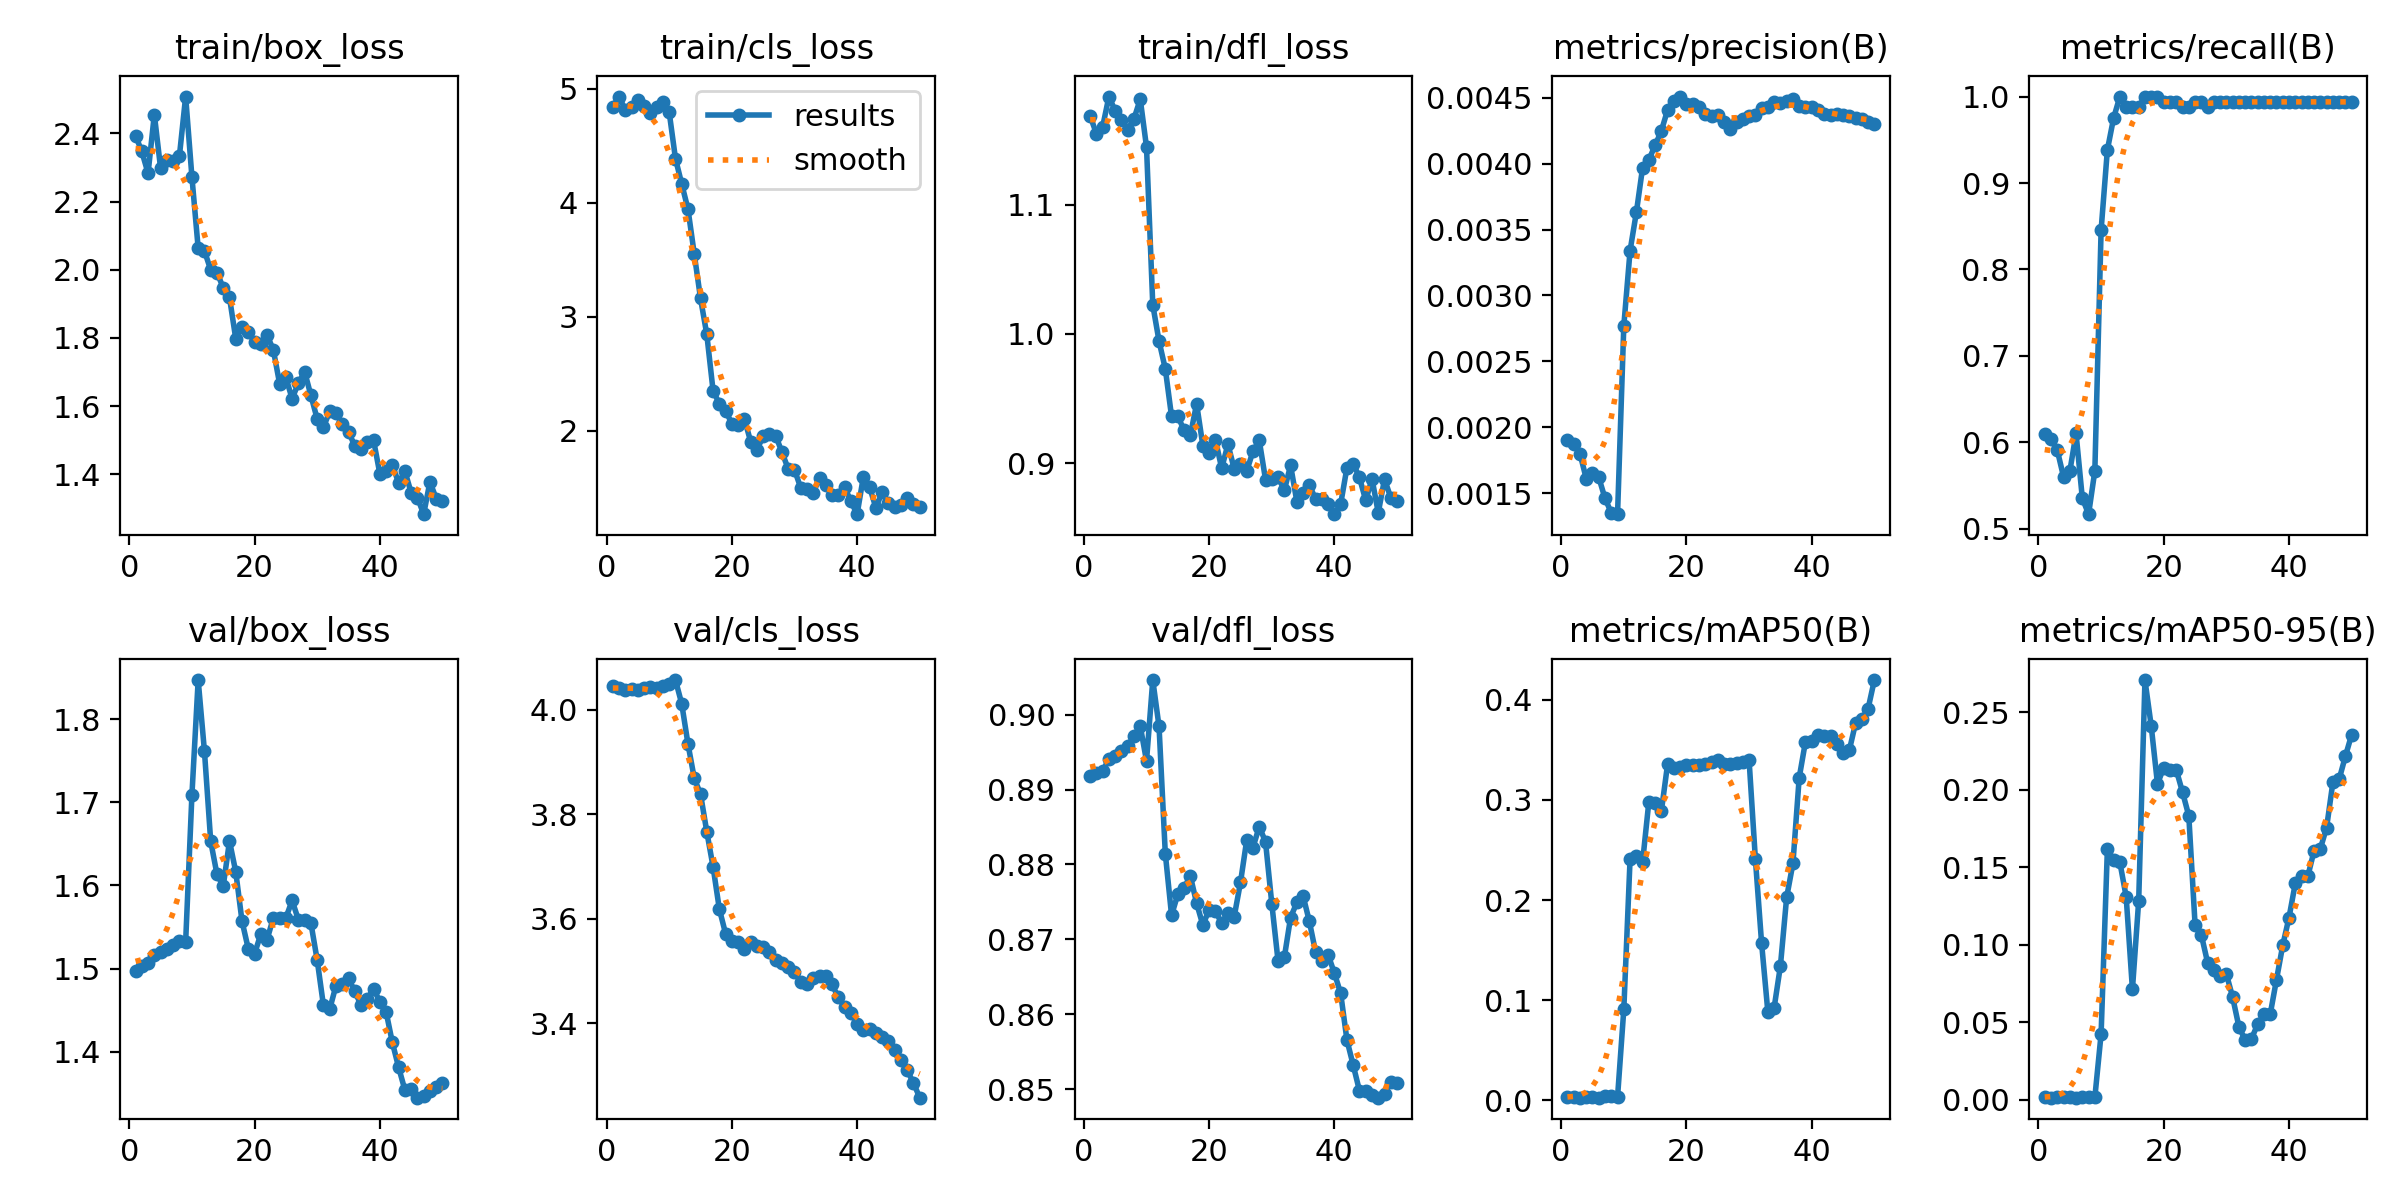

Source data for this figure (header and first rows):
epoch, train/box_loss, train/cls_loss, train/dfl_loss, metrics/precision(B), metrics/recall(B), metrics/mAP50(B), metrics/mAP50-95(B), val/box_loss, val/cls_loss, val/dfl_loss, lr/pg0, lr/pg1, lr/pg2
1, 2.393, 4.839, 1.169, 0.0019, 0.6096, 0.00293, 0.00161, 1.497, 4.045, 0.8919, 0, 0, 0
2, 2.347, 4.934, 1.155, 0.00187, 0.6034, 0.00279, 0.00142, 1.503, 4.042, 0.8922, 1.634e-05, 1.634e-05, 1.634e-05
3, 2.283, 4.813, 1.16, 0.0018, 0.591, 0.00264, 0.0015, 1.507, 4.038, 0.8924, 3.202e-05, 3.202e-05, 3.202e-05
4, 2.455, 4.841, 1.184, 0.00161, 0.5602, 0.00298, 0.00173, 1.516, 4.039, 0.8941, 4.7039e-05, 4.7039e-05, 4.7039e-05
5, 2.298, 4.905, 1.173, 0.00165, 0.5664, 0.00269, 0.00147, 1.519, 4.038, 0.8945, 6.1399e-05, 6.1399e-05, 6.1399e-05
6, 2.322, 4.847, 1.166, 0.00162, 0.6103, 0.0025, 0.00133, 1.524, 4.042, 0.8952, 7.5098e-05, 7.5098e-05, 7.5098e-05
7, 2.32, 4.792, 1.158, 0.00146, 0.5355, 0.00386, 0.00145, 1.529, 4.042, 0.8959, 8.8138e-05, 8.8138e-05, 8.8138e-05
8, 2.333, 4.841, 1.166, 0.00135, 0.517, 0.00412, 0.00161, 1.533, 4.042, 0.8971, 0.0001005, 0.0001005, 0.0001005
9, 2.508, 4.882, 1.182, 0.00134, 0.5671, 0.00311, 0.00151, 1.532, 4.046, 0.8985, 0.0001122, 0.0001122, 0.0001122
10, 2.272, 4.795, 1.145, 0.00277, 0.8457, 0.09079, 0.04245, 1.709, 4.048, 0.8938, 0.0001233, 0.0001233, 0.0001233
11, 2.063, 4.388, 1.022, 0.00334, 0.9383, 0.241, 0.1615, 1.847, 4.056, 0.9046, 0.0001337, 0.0001337, 0.0001337
12, 2.055, 4.166, 0.9944, 0.00363, 0.9753, 0.2438, 0.1548, 1.762, 4.011, 0.8984, 0.0001434, 0.0001434, 0.0001434
13, 2, 3.944, 0.9729, 0.00397, 1, 0.2381, 0.153, 1.653, 3.934, 0.8814, 0.0001525, 0.0001525, 0.0001525
14, 1.992, 3.551, 0.9361, 0.00403, 0.9877, 0.2984, 0.1309, 1.613, 3.869, 0.8732, 0.0001609, 0.0001609, 0.0001609
15, 1.947, 3.162, 0.9363, 0.00414, 0.9877, 0.2966, 0.0712, 1.599, 3.838, 0.876, 0.0001687, 0.0001687, 0.0001687
16, 1.919, 2.846, 0.9254, 0.00425, 0.9877, 0.2892, 0.1283, 1.653, 3.766, 0.8769, 0.0001758, 0.0001758, 0.0001758
17, 1.798, 2.353, 0.9215, 0.00441, 1, 0.3362, 0.2706, 1.616, 3.7, 0.8784, 0.0001822, 0.0001822, 0.0001822
18, 1.831, 2.236, 0.9458, 0.00448, 1, 0.3323, 0.241, 1.557, 3.619, 0.8748, 0.000188, 0.000188, 0.000188
19, 1.818, 2.175, 0.9133, 0.00451, 1, 0.333, 0.2036, 1.524, 3.571, 0.8719, 0.0001931, 0.0001931, 0.0001931
20, 1.788, 2.063, 0.9075, 0.00445, 0.9938, 0.335, 0.2142, 1.518, 3.557, 0.874, 0.0001976, 0.0001976, 0.0001976
21, 1.781, 2.047, 0.9182, 0.00445, 0.9938, 0.3351, 0.2125, 1.542, 3.556, 0.8737, 0.0002014, 0.0002014, 0.0002014
22, 1.809, 2.105, 0.896, 0.00443, 0.9938, 0.3354, 0.2127, 1.535, 3.542, 0.8722, 0.0002045, 0.0002045, 0.0002045
23, 1.765, 1.905, 0.9146, 0.00438, 0.9877, 0.3357, 0.1983, 1.561, 3.555, 0.8735, 0.000207, 0.000207, 0.000207
24, 1.666, 1.831, 0.8955, 0.00436, 0.9877, 0.3375, 0.183, 1.56, 3.548, 0.873, 0.0002088, 0.0002088, 0.0002088
25, 1.684, 1.954, 0.8995, 0.00437, 0.9938, 0.3399, 0.113, 1.561, 3.546, 0.8776, 0.00021, 0.00021, 0.00021
26, 1.621, 1.97, 0.8938, 0.00432, 0.9938, 0.3359, 0.1063, 1.582, 3.536, 0.8833, 0.0002105, 0.0002105, 0.0002105
27, 1.668, 1.958, 0.9092, 0.00426, 0.9877, 0.3361, 0.0884, 1.559, 3.52, 0.8823, 0.0002103, 0.0002103, 0.0002103
28, 1.7, 1.811, 0.9175, 0.00432, 0.9938, 0.3368, 0.08387, 1.558, 3.516, 0.8851, 0.0002095, 0.0002095, 0.0002095
29, 1.631, 1.665, 0.8873, 0.00434, 0.9938, 0.3378, 0.0799, 1.555, 3.508, 0.883, 0.000208, 0.000208, 0.000208
30, 1.562, 1.658, 0.8874, 0.00436, 0.9938, 0.3398, 0.08102, 1.51, 3.498, 0.8748, 0.0002058, 0.0002058, 0.0002058
31, 1.538, 1.498, 0.8895, 0.00437, 0.9938, 0.2414, 0.06611, 1.456, 3.48, 0.8671, 0.000203, 0.000203, 0.000203
32, 1.585, 1.487, 0.8789, 0.00442, 0.9938, 0.1567, 0.04702, 1.451, 3.475, 0.8676, 0.0001996, 0.0001996, 0.0001996
33, 1.579, 1.457, 0.8983, 0.00443, 0.9938, 0.08797, 0.03853, 1.479, 3.486, 0.8729, 0.0001955, 0.0001955, 0.0001955
34, 1.546, 1.584, 0.8703, 0.00447, 0.9938, 0.09233, 0.03932, 1.481, 3.491, 0.8749, 0.0001907, 0.0001907, 0.0001907
35, 1.524, 1.521, 0.877, 0.00446, 0.9938, 0.134, 0.04868, 1.488, 3.49, 0.8758, 0.0001852, 0.0001852, 0.0001852
36, 1.484, 1.438, 0.8828, 0.00448, 0.9938, 0.2028, 0.0551, 1.473, 3.474, 0.8724, 0.0001791, 0.0001791, 0.0001791
37, 1.474, 1.439, 0.8722, 0.00449, 0.9938, 0.2365, 0.05518, 1.456, 3.45, 0.8683, 0.0001723, 0.0001723, 0.0001723
38, 1.494, 1.507, 0.8723, 0.00444, 0.9938, 0.3222, 0.07746, 1.464, 3.432, 0.8671, 0.0001649, 0.0001649, 0.0001649
39, 1.5, 1.38, 0.8687, 0.00443, 0.9938, 0.3582, 0.09961, 1.476, 3.42, 0.8679, 0.0001568, 0.0001568, 0.0001568
40, 1.402, 1.268, 0.8605, 0.00443, 0.9938, 0.3592, 0.1175, 1.46, 3.399, 0.8655, 0.0001481, 0.0001481, 0.0001481
41, 1.409, 1.597, 0.8684, 0.00441, 0.9938, 0.3649, 0.1395, 1.448, 3.387, 0.8628, 0.0001387, 0.0001387, 0.0001387
42, 1.428, 1.503, 0.8965, 0.00438, 0.9938, 0.3636, 0.1446, 1.411, 3.389, 0.8566, 0.0001286, 0.0001286, 0.0001286
43, 1.375, 1.324, 0.8996, 0.00437, 0.9938, 0.364, 0.1441, 1.381, 3.381, 0.8532, 0.0001179, 0.0001179, 0.0001179
44, 1.409, 1.462, 0.8889, 0.00438, 0.9938, 0.356, 0.1605, 1.354, 3.374, 0.8498, 0.0001065, 0.0001065, 0.0001065
45, 1.346, 1.362, 0.8711, 0.00437, 0.9938, 0.3469, 0.1618, 1.355, 3.366, 0.8498, 9.4472e-05, 9.4472e-05, 9.4472e-05
46, 1.332, 1.328, 0.8879, 0.00436, 0.9938, 0.3496, 0.1755, 1.345, 3.348, 0.8492, 8.1766e-05, 8.1766e-05, 8.1766e-05
47, 1.283, 1.345, 0.8616, 0.00435, 0.9938, 0.3767, 0.2046, 1.347, 3.331, 0.8489, 6.84e-05, 6.84e-05, 6.84e-05
48, 1.378, 1.411, 0.8876, 0.00434, 0.9938, 0.3805, 0.2066, 1.353, 3.31, 0.8493, 5.4374e-05, 5.4374e-05, 5.4374e-05
49, 1.329, 1.354, 0.8731, 0.00432, 0.9938, 0.3912, 0.2215, 1.357, 3.286, 0.851, 3.9688e-05, 3.9688e-05, 3.9688e-05
50, 1.321, 1.331, 0.8706, 0.0043, 0.9938, 0.4198, 0.2354, 1.362, 3.258, 0.8508, 2.4342e-05, 2.4342e-05, 2.4342e-05
